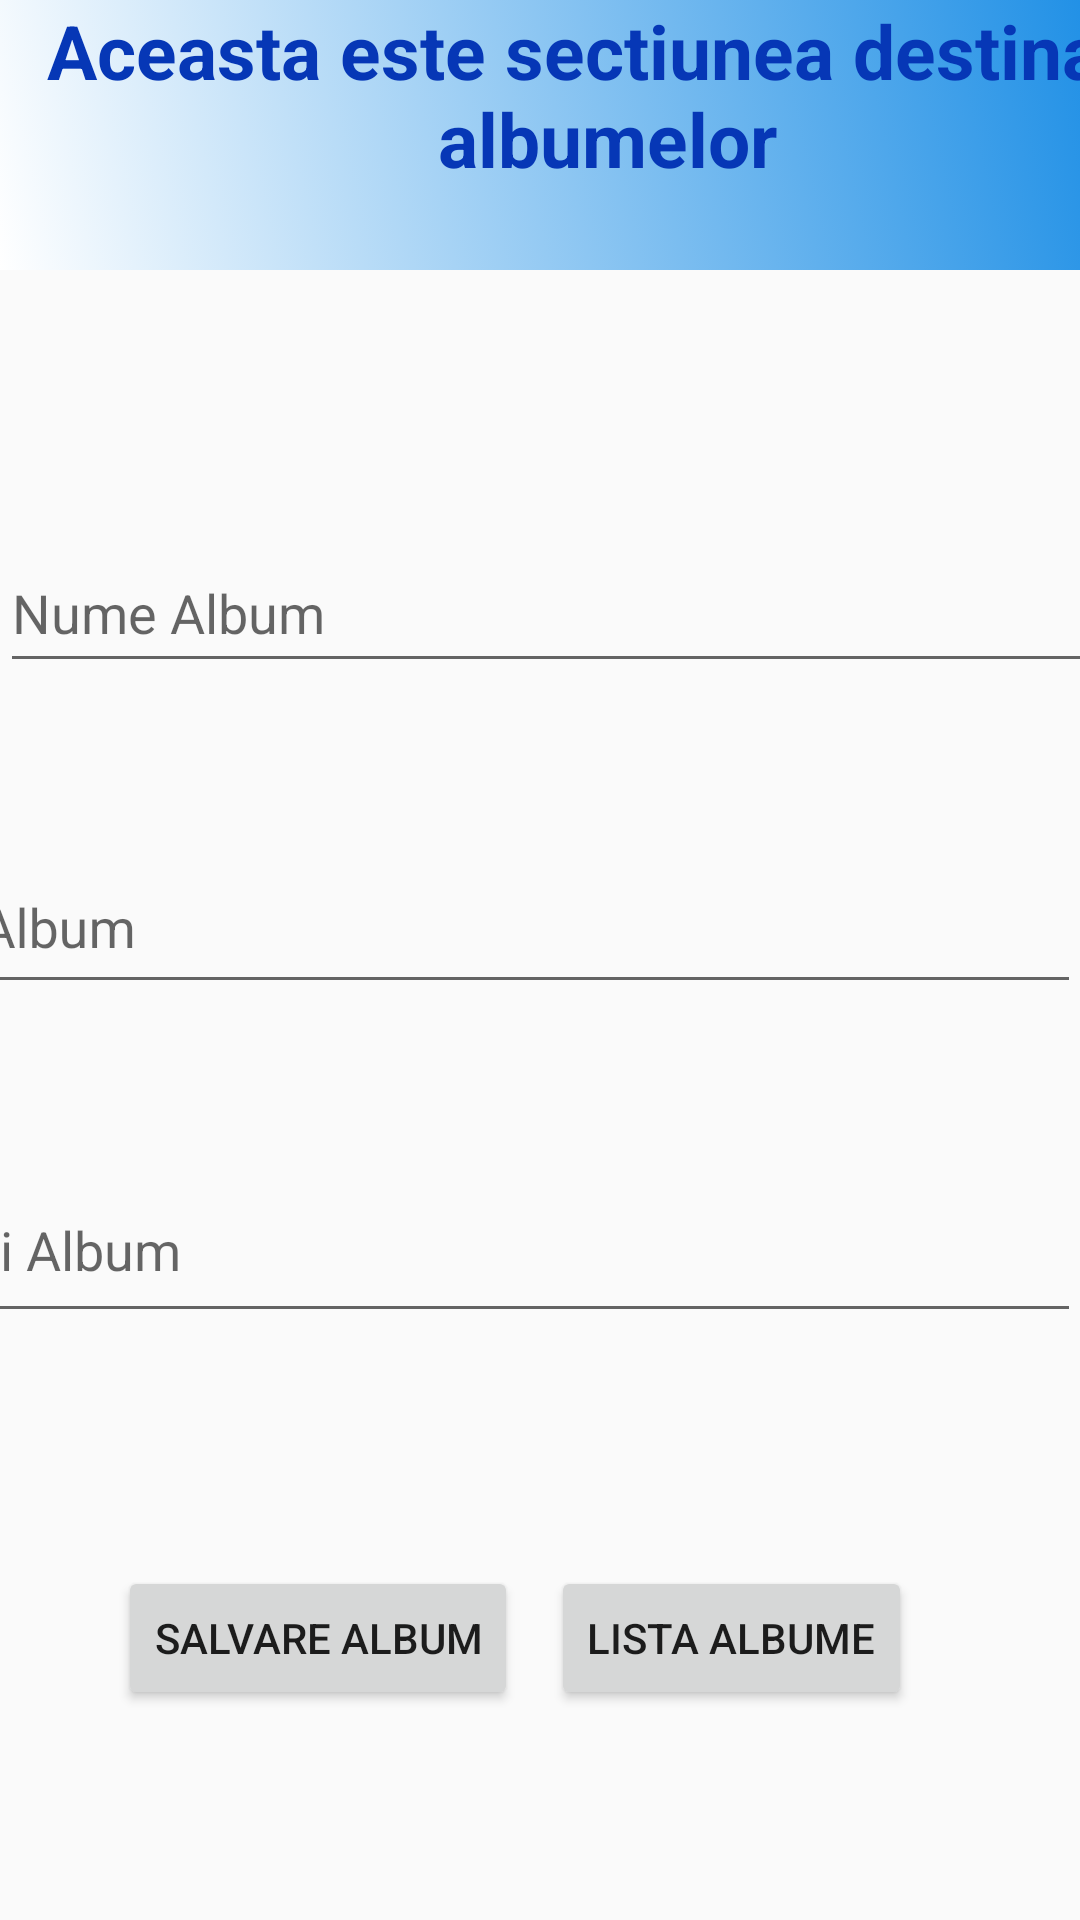

Reconstruct the res/layout file that produces this screen, plus the resources it refers to.
<!-- AndroidManifest.xml: application theme Theme.Filatelistii -->
<!-- res/layout/activity_albume.xml -->
<?xml version="1.0" encoding="utf-8"?>
<androidx.constraintlayout.widget.ConstraintLayout xmlns:android="http://schemas.android.com/apk/res/android"
    xmlns:app="http://schemas.android.com/apk/res-auto"
    xmlns:tools="http://schemas.android.com/tools"
    android:layout_width="match_parent"
    android:layout_height="match_parent"
    tools:context=".Albume">


    <TextView
        android:id="@+id/tvAlbume"
        android:layout_width="405dp"
        android:layout_height="90dp"
        android:text="@string/aceasta_este_sectiunea_destinata_albumelor"
        app:layout_constraintBottom_toBottomOf="parent"
        android:textSize="25sp"
        android:textStyle="bold"
        android:textAlignment="center"
        android:background="@drawable/gradientlist"
        android:textColor="@color/Buton1ColorBlue"
        app:layout_constraintStart_toStartOf="parent"
        app:layout_constraintTop_toTopOf="parent"
        app:layout_constraintVertical_bias="0.0" />

    <com.google.android.material.textfield.TextInputLayout
        android:id="@+id/tilNumeAlbum"
        android:layout_width="406dp"
        android:layout_height="81dp"
        app:layout_constraintBottom_toBottomOf="parent"
        app:layout_constraintEnd_toEndOf="parent"
        app:layout_constraintHorizontal_bias="0.0"
        app:layout_constraintStart_toStartOf="parent"
        app:layout_constraintTop_toTopOf="parent"
        app:layout_constraintVertical_bias="0.302">

        <com.google.android.material.textfield.TextInputEditText
            android:layout_width="match_parent"
            android:layout_height="48dp"
            android:hint="@string/nume_album"
            tools:ignore="TextContrastCheck" />
    </com.google.android.material.textfield.TextInputLayout>

    <com.google.android.material.textfield.TextInputLayout
        android:id="@+id/tilPretAlbum"
        android:layout_width="408dp"
        android:layout_height="81dp"
        app:layout_constraintBottom_toBottomOf="parent"
        app:layout_constraintEnd_toEndOf="parent"
        app:layout_constraintHorizontal_bias="1.0"
        app:layout_constraintStart_toStartOf="parent"
        app:layout_constraintTop_toTopOf="parent"
        app:layout_constraintVertical_bias="0.484">

        <com.google.android.material.textfield.TextInputEditText
            android:layout_width="match_parent"
            android:layout_height="53dp"
            android:hint="@string/pret_album"
            tools:ignore="TextContrastCheck" />
    </com.google.android.material.textfield.TextInputLayout>

    <com.google.android.material.textfield.TextInputLayout
        android:id="@+id/tilDetaliiAlbum"
        android:layout_width="410dp"
        android:layout_height="80dp"
        app:layout_constraintBottom_toBottomOf="parent"
        app:layout_constraintEnd_toEndOf="parent"
        app:layout_constraintHorizontal_bias="1.0"
        app:layout_constraintStart_toStartOf="parent"
        app:layout_constraintTop_toTopOf="parent"
        app:layout_constraintVertical_bias="0.672">

        <com.google.android.material.textfield.TextInputEditText
            android:layout_width="match_parent"
            android:layout_height="57dp"
            android:hint="@string/detalii_album"
            tools:ignore="TextContrastCheck" />
    </com.google.android.material.textfield.TextInputLayout>

    <Button
        android:id="@+id/btnSalvareAlbum"
        android:layout_width="wrap_content"
        android:layout_height="wrap_content"
        android:text="@string/salvare_album"
        app:layout_constraintBottom_toBottomOf="parent"
        app:layout_constraintEnd_toEndOf="parent"
        app:layout_constraintHorizontal_bias="0.173"
        app:layout_constraintStart_toStartOf="parent"
        app:layout_constraintTop_toTopOf="parent"
        app:layout_constraintVertical_bias="0.882" />

    <Button
        android:id="@+id/btnListaAlbume"
        android:layout_width="wrap_content"
        android:layout_height="wrap_content"
        android:text="@string/lista_albume"
        app:layout_constraintBottom_toBottomOf="parent"
        app:layout_constraintEnd_toEndOf="parent"
        app:layout_constraintHorizontal_bias="0.767"
        app:layout_constraintStart_toStartOf="parent"
        app:layout_constraintTop_toTopOf="parent"
        app:layout_constraintVertical_bias="0.882" />

</androidx.constraintlayout.widget.ConstraintLayout>
<!-- resources referenced by this layout -->
<resources>
  <color name="Buton1ColorBlue">#0637B6</color>
  <!-- drawable gradientlist (drawable) -->
  <?xml version="1.0" encoding="utf-8"?>
  <animation-list xmlns:android="http://schemas.android.com/apk/res/android">
      <item
          android:drawable="@drawable/backgroung1"
          android:duration="5000"/>
      <item
          android:drawable="@drawable/background2"
          android:duration="5000"/>
      <item
          android:drawable="@drawable/background3"
          android:duration="5000"/>
      <item
          android:drawable="@drawable/background4"
          android:duration="5000"/>
  
  
  </animation-list>
  <string name="aceasta_este_sectiunea_destinata_albumelor">Aceasta este sectiunea destinata albumelor</string>
  <string name="detalii_album">Detalii Album</string>
  <string name="lista_albume">Lista Albume</string>
  <string name="nume_album">Nume Album</string>
  <string name="pret_album">Pret Album</string>
  <string name="salvare_album">Salvare Album</string>
  <style name="Theme.Filatelistii" parent="Theme.AppCompat.Light.NoActionBar">
          
          <item name="colorPrimary">@color/purple_500</item>
          <item name="colorPrimaryVariant">@color/purple_700</item>
          <item name="colorOnPrimary">@color/white</item>
          
          <item name="colorSecondary">@color/teal_200</item>
          <item name="colorSecondaryVariant">@color/teal_700</item>
          <item name="colorOnSecondary">@color/black</item>
          
          <item name="android:statusBarColor" tools:targetApi="l">?attr/colorPrimaryVariant</item>
          
      </style>
  <!-- drawable backgroung1 (drawable) -->
  <?xml version="1.0" encoding="utf-8"?>
  <selector xmlns:android="http://schemas.android.com/apk/res/android">
  <item>
      <shape>
          <gradient
              android:angle="225"
              android:startColor="#0884E3"
              android:endColor="@color/white"/>
      </shape>
  
  
  
  </item>
  </selector>
  <!-- drawable background2 (drawable) -->
  <?xml version="1.0" encoding="utf-8"?>
  <selector xmlns:android="http://schemas.android.com/apk/res/android">
      <item>
          <shape>
              <gradient
                  android:angle="225"
                  android:startColor="#0884E3"
                  android:endColor="#EF1212"/>
          </shape>
  
  
  
      </item>
  </selector>
  <!-- drawable background3 (drawable) -->
  <?xml version="1.0" encoding="utf-8"?>
  <selector xmlns:android="http://schemas.android.com/apk/res/android">
  
      <item>
          <shape>
              <gradient
                  android:angle="225"
                  android:startColor="#EFE41A"
                  android:endColor="#EF1212"/>
          </shape>
  
      </item>
  
  </selector>
  <!-- drawable background4 (drawable) -->
  <?xml version="1.0" encoding="utf-8"?>
  <selector xmlns:android="http://schemas.android.com/apk/res/android">
      <item>
          <shape>
              <gradient
                  android:angle="225"
                  android:startColor="#EFE41A"
                  android:endColor="#12A9EF"/>
          </shape>
  
      </item>
  </selector>
  <color name="purple_500">#FF6200EE</color>
  <color name="purple_700">#FF3700B3</color>
  <color name="white">#FFFFFFFF</color>
  <color name="teal_200">#FF03DAC5</color>
  <color name="teal_700">#FF018786</color>
  <color name="black">#FF000000</color>
</resources>
